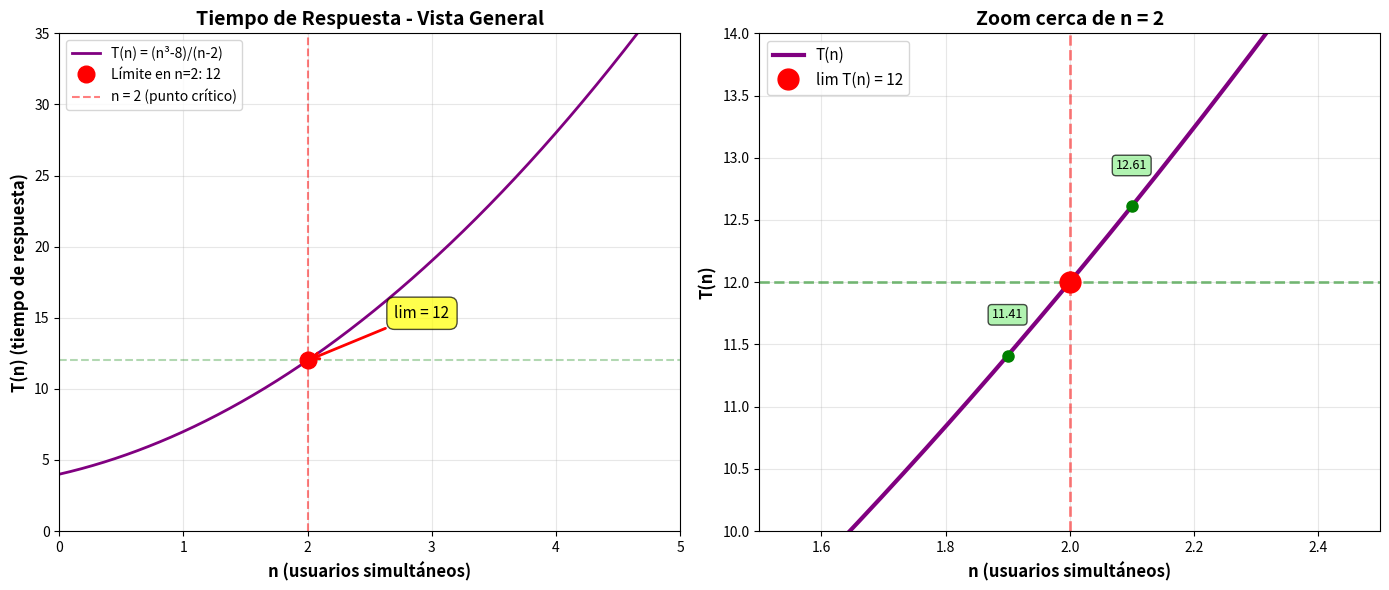

Python code for this plot:
import numpy as np
import matplotlib.pyplot as plt
import sympy as sp

print("="*80)
print("PROBLEMA 3: TIEMPO DE RESPUESTA DE APLICACIÓN")
print("="*80)
print("\nFunción: T(n) = (n³ - 8)/(n - 2)")
print("Contexto: Tiempo promedio de respuesta con n usuarios simultáneos")
print("\n" + "-"*80)

# Definir la función
def T(n):
    return (n**3 - 8) / (n - 2)

# ============================================================================
# TAREA 1: Calcular valores cercanos a n = 2
# ============================================================================
print("\n[TAREA 1] Calculando T(n) para valores cercanos a n = 2:")
print("-"*80)

valores_prueba = [1.9, 1.95, 1.99, 1.999, 2.001, 2.01, 2.05, 2.1]
print(f"{'n':^10} | {'T(n)':^15}")
print("-"*30)
for n_val in valores_prueba:
    try:
        resultado = T(n_val)
        print(f"{n_val:^10.4f} | {resultado:^15.6f}")
    except:
        print(f"{n_val:^10.4f} | {'Indefinido':^15}")

# ============================================================================
# TAREA 2: Evaluar directamente en n = 2
# ============================================================================
print("\n[TAREA 2] Evaluación directa en n = 2:")
print("-"*80)
numerador_en_2 = 2**3 - 8
denominador_en_2 = 2 - 2
print(f"Numerador: 2³ - 8 = {numerador_en_2}")
print(f"Denominador: 2 - 2 = {denominador_en_2}")
print(f"Resultado: {numerador_en_2}/{denominador_en_2} = 0/0")
print("\n⚠️  ¡FORMA INDETERMINADA 0/0!")
print("    Necesitamos usar técnicas algebraicas para resolver este límite.")

# ============================================================================
# TAREA 3: Factorización y simplificación
# ============================================================================
print("\n[TAREA 3] Factorización y cálculo del límite:")
print("-"*80)

# Usar SymPy
n = sp.Symbol('n')
numerador = n**3 - 8
denominador = n - 2

print("\n📐 Paso 1: Identificar la forma")
print("   n³ - 8 = n³ - 2³")
print("   Esta es una DIFERENCIA DE CUBOS")

print("\n📐 Paso 2: Aplicar la fórmula")
print("   Fórmula: a³ - b³ = (a - b)(a² + ab + b²)")
print("   Donde: a = n, b = 2")

print("\n📐 Paso 3: Factorizar")
print("   n³ - 2³ = (n - 2)(n² + n·2 + 2²)")
print("   n³ - 8 = (n - 2)(n² + 2n + 4)")

numerador_factorizado = sp.factor(numerador)
print(f"\n   Verificación con SymPy: {numerador_factorizado}")

print("\n📐 Paso 4: Simplificar la fracción")
print("   T(n) = (n - 2)(n² + 2n + 4)")
print("          ─────────────────────")
print("                (n - 2)")
print("\n   Cancelando (n - 2):")
print("   T(n) = n² + 2n + 4  (para n ≠ 2)")

print("\n📐 Paso 5: Calcular el límite")
print("   lim (n→2) T(n) = lim (n→2) (n² + 2n + 4)")
print("   lim (n→2) T(n) = 2² + 2(2) + 4")
print("   lim (n→2) T(n) = 4 + 4 + 4")
print("   lim (n→2) T(n) = 12")

# Verificar con SymPy
limite = sp.limit(numerador/denominador, n, 2)
print(f"\n   ✅ Verificación con SymPy: {limite}")

# ============================================================================
# TAREA 4: Graficar
# ============================================================================
print("\n[TAREA 4] Generando gráfica...")
print("-"*80)

# Crear valores para graficar (evitando n = 2)
n_vals = np.linspace(0, 5, 1000)
n_vals = n_vals[np.abs(n_vals - 2) > 0.01]
T_vals = (n_vals**3 - 8) / (n_vals - 2)

# Crear la figura con dos subplots
fig, (ax1, ax2) = plt.subplots(1, 2, figsize=(14, 6))

# Subplot 1: Vista general
ax1.plot(n_vals, T_vals, 'purple', linewidth=2, label='T(n) = (n³-8)/(n-2)')
ax1.plot(2, 12, 'ro', markersize=12, label=f'Límite en n=2: {limite}', zorder=5)
ax1.axvline(x=2, color='red', linestyle='--', alpha=0.5, linewidth=1.5, label='n = 2 (punto crítico)')
ax1.axhline(y=12, color='green', linestyle='--', alpha=0.3, linewidth=1.5)
ax1.grid(True, alpha=0.3)
ax1.set_xlabel('n (usuarios simultáneos)', fontsize=12, fontweight='bold')
ax1.set_ylabel('T(n) (tiempo de respuesta)', fontsize=12, fontweight='bold')
ax1.set_title('Tiempo de Respuesta - Vista General', fontsize=14, fontweight='bold')
ax1.legend(fontsize=10, loc='upper left')
ax1.set_xlim(0, 5)
ax1.set_ylim(0, 35)

# Anotar el punto límite
ax1.annotate(f'lim = {limite}',
            xy=(2, 12),
            xytext=(2.7, 15),
            fontsize=11,
            bbox=dict(boxstyle='round,pad=0.5', facecolor='yellow', alpha=0.7),
            arrowprops=dict(arrowstyle='->', connectionstyle='arc3,rad=0', color='red', lw=2))

# Subplot 2: Zoom cerca de n = 2
n_zoom = np.linspace(1.5, 2.5, 500)
n_zoom = n_zoom[np.abs(n_zoom - 2) > 0.001]
T_zoom = (n_zoom**3 - 8) / (n_zoom - 2)

ax2.plot(n_zoom, T_zoom, 'purple', linewidth=3, label='T(n)')
ax2.plot(2, 12, 'ro', markersize=15, label=f'lim T(n) = {limite}', zorder=5)
ax2.axvline(x=2, color='red', linestyle='--', alpha=0.5, linewidth=2)
ax2.axhline(y=12, color='green', linestyle='--', alpha=0.5, linewidth=2)
ax2.grid(True, alpha=0.3)
ax2.set_xlabel('n (usuarios simultáneos)', fontsize=12, fontweight='bold')
ax2.set_ylabel('T(n)', fontsize=12, fontweight='bold')
ax2.set_title('Zoom cerca de n = 2', fontsize=14, fontweight='bold')
ax2.legend(fontsize=11)
ax2.set_xlim(1.5, 2.5)
ax2.set_ylim(10, 14)

# Anotar valores cercanos
for n_test in [1.9, 2.1]:
    t_test = T(n_test)
    ax2.plot(n_test, t_test, 'go', markersize=8, zorder=4)
    ax2.text(n_test, t_test + 0.3, f'{t_test:.2f}',
            ha='center', fontsize=9,
            bbox=dict(boxstyle='round,pad=0.3', facecolor='lightgreen', alpha=0.7))

plt.tight_layout()
plt.savefig('problema3_tiempo_respuesta.png', dpi=150, bbox_inches='tight')
print("✅ Gráfica guardada como: problema3_tiempo_respuesta.png")
plt.show()

# ============================================================================
# TAREA 5: Interpretación
# ============================================================================
print("\n[TAREA 5] Interpretación del resultado:")
print("-"*80)
print(f"✓ El límite cuando n → 2 es {limite} unidades de tiempo.")
print()
print("✓ SIGNIFICADO PRÁCTICO:")
print("  - Aunque la función T(n) no está definida EXACTAMENTE con 2 usuarios,")
print("  - El tiempo de respuesta se aproxima a 12 unidades")
print("    cuando el número de usuarios se acerca a 2.")
print()
print("✓ CONCLUSIÓN:")
print("  - Con 2 usuarios simultáneos, el tiempo esperado es 12 unidades")
print("  - Este valor es importante para estimar el rendimiento de la aplicación")
print("  - Ayuda a planificar recursos y optimizar la experiencia del usuario")

print("\n" + "="*80)
print("✅ PROBLEMA 3 COMPLETADO")
print("="*80)
